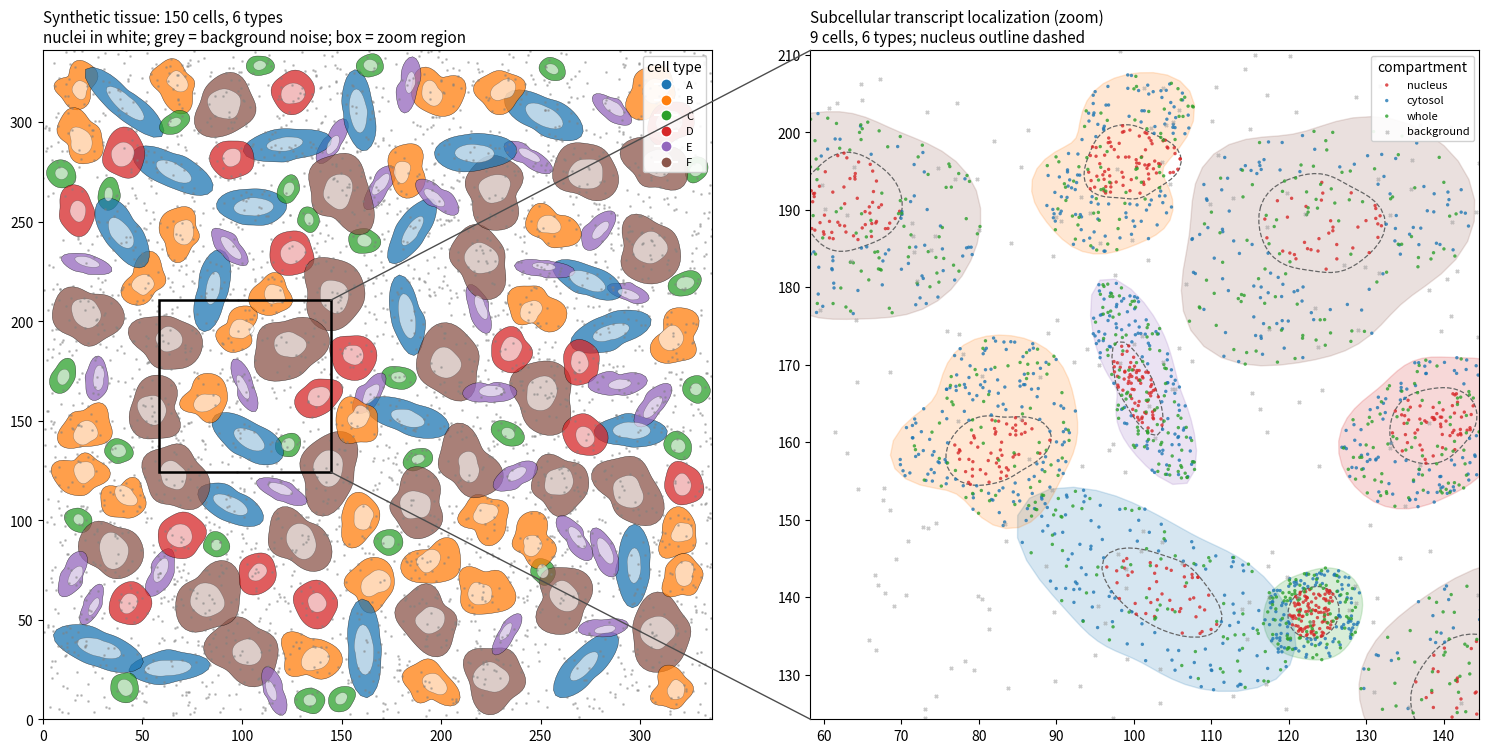

This figure's Python source:
#!/usr/bin/env python3
"""
synthetic_tissue.py
===================

A ground-truth generative model of spatial transcriptomic tissue for
benchmarking segmentation, transcript assignment, marker calling and
denoising. Implements the five-stage design:

  1. Cell-type transcriptional programs and exclusive marker panels.
  2. Type-specific cell and nucleus morphology (size, shape, nuclear position).
  3. Subcellular transcript localization (nucleus / cytosol / whole-cell).
  4. Non-overlapping packing into a confined tissue domain (with optional,
     controlled overlap and interstitial gaps).
  5. Low-level background (noise) transcripts belonging to no cell.

Everything that is unobservable in a real experiment is retained as ground
truth: each molecule's true cell of origin (-1 = background), each cell's
type, and each cell/nucleus polygon. Outputs are written in a transcript-table
format compatible with downstream pipelines, plus the cell table, gene panel,
polygon archive, a rasterized label mask, and an overview figure.

Dependencies: numpy, pandas, matplotlib.

Example
-------
python synthetic_tissue.py --n-cells 150 --n-genes 200 --n-types 6 \
    --out-dir synthetic_out --seed 0
"""
from __future__ import annotations

import argparse
import json
import os
from dataclasses import dataclass, field, asdict
from typing import Dict, List, Optional, Tuple

import numpy as np
import pandas as pd


# ============================================================
# Configuration
# ============================================================

@dataclass
class TissueConfig:
    n_cells: int = 150
    n_genes: int = 200
    n_types: int = 6                 # 6-7 recommended
    markers_per_type: int = 12       # 10-15 exclusive markers per type
    expr_genes_min: int = 50         # expressed genes per type (incl. markers)
    expr_genes_max: int = 100

    # expression means (expected counts per cell)
    mu_marker: Tuple[float, float] = (8.0, 18.0)     # high, exclusive
    mu_shared: Tuple[float, float] = (0.5, 3.0)      # baseline expression level
    leak: float = 0.0                                # mean for non-expressed genes
    # marker_mode: "distinct" = non-marker genes share one global baseline across
    #   ALL types, so exclusive markers are the ONLY differentially expressed genes
    #   (crisp marker ground truth; marker precision/F1 are meaningful).
    # "graded" = each type gets its own random means for a random shared subset
    #   (more realistic non-marker variation, but marker F1 is capped because many
    #   shared genes are legitimately DE and are not in the exclusive marker set).
    marker_mode: str = "distinct"

    # subcellular compartment mix over the panel
    frac_nucleus: float = 0.25
    frac_cytosol: float = 0.45
    # remainder -> whole-cell

    # count model
    count_model: str = "nb"          # "poisson" or "nb"
    nb_dispersion: float = 5.0        # NB shape r; var = mu + mu^2/r

    # packing
    areal_density: float = 0.55       # target fraction of domain covered by cells
    spacing_factor: float = 1.0       # >=1 abut with gaps; <1 forces contact
    overlap_frac: float = 0.08        # fraction of cells allowed to overlap a neighbour
    overlap_spacing: float = 0.70     # relaxed spacing for the overlapping fraction
    max_place_attempts: int = 2000

    # background noise
    lambda_bg: float = 0.03           # background transcripts per unit area

    # geometry discretization
    n_boundary: int = 48              # polygon vertices per cell
    nucleus_scale: Tuple[float, float] = (0.40, 0.55)  # nucleus size vs cell

    seed: int = 0


# Type-specific morphology templates (semi-axis ranges in arbitrary length
# units, irregularity amplitude, and nuclear eccentricity 0=central..1=polar).
def default_type_templates(n_types: int, rng: np.random.Generator) -> List[dict]:
    base = [
        dict(name="A", a=(18, 24), b=(7, 10),  irregularity=0.10, nuc_ecc=0.15),  # large, elongated
        dict(name="B", a=(10, 14), b=(9, 13),  irregularity=0.28, nuc_ecc=0.55),  # intermediate, irregular
        dict(name="C", a=(6, 9),   b=(5, 7),   irregularity=0.08, nuc_ecc=0.10),  # small, ellipsoidal
        dict(name="D", a=(10, 13), b=(9, 12),  irregularity=0.12, nuc_ecc=0.20),  # medium, round
        dict(name="E", a=(11, 15), b=(4, 6),   irregularity=0.15, nuc_ecc=0.60),  # small, elongated
        dict(name="F", a=(15, 19), b=(13, 17), irregularity=0.22, nuc_ecc=0.25),  # large, round-irregular
        dict(name="G", a=(5, 7),   b=(4, 6),   irregularity=0.10, nuc_ecc=0.15),  # tiny
    ]
    return base[:n_types]


# ============================================================
# Geometry helpers (numpy-only; no shapely)
# ============================================================

def _ellipse_radius(phi: np.ndarray, a: float, b: float) -> np.ndarray:
    """Radius of an axis-aligned ellipse (semi-axes a, b) at polar angle phi."""
    return (a * b) / np.sqrt((b * np.cos(phi)) ** 2 + (a * np.sin(phi)) ** 2)


def make_polygon(cx, cy, a, b, theta, irregularity, n_vert, rng,
                 n_harmonics=4) -> np.ndarray:
    """Star-shaped polygon: an ellipse whose radius is perturbed by a few
    low-order harmonics. Radially monotone, so point-in-polygon and rejection
    sampling are well behaved."""
    phi = np.linspace(0, 2 * np.pi, n_vert, endpoint=False)
    perturb = np.ones_like(phi)
    for m in range(2, 2 + n_harmonics):
        amp = irregularity * rng.uniform(0.3, 1.0) / (m - 1)
        perturb += amp * np.cos(m * phi + rng.uniform(0, 2 * np.pi))
    perturb = np.clip(perturb, 0.35, None)
    r = _ellipse_radius(phi, a, b) * perturb
    xl, yl = r * np.cos(phi), r * np.sin(phi)
    ct, st = np.cos(theta), np.sin(theta)
    x = cx + ct * xl - st * yl
    y = cy + st * xl + ct * yl
    return np.column_stack([x, y])


def points_in_poly(pts: np.ndarray, poly: np.ndarray) -> np.ndarray:
    """Vectorized ray-casting point-in-polygon for many points, one polygon."""
    x, y = pts[:, 0], pts[:, 1]
    vx, vy = poly[:, 0], poly[:, 1]
    n = len(poly)
    inside = np.zeros(len(pts), dtype=bool)
    j = n - 1
    for i in range(n):
        xi, yi, xj, yj = vx[i], vy[i], vx[j], vy[j]
        cond = ((yi > y) != (yj > y)) & (
            x < (xj - xi) * (y - yi) / (yj - yi + 1e-12) + xi
        )
        inside ^= cond
        j = i
    return inside


def sample_in_region(poly: np.ndarray, n: int, rng: np.random.Generator,
                     exclude: Optional[np.ndarray] = None,
                     max_iter: int = 200) -> np.ndarray:
    """Rejection-sample n points inside `poly` (optionally excluding `exclude`)."""
    if n <= 0:
        return np.empty((0, 2))
    mn = poly.min(0)
    mx = poly.max(0)
    out = np.empty((0, 2))
    it = 0
    while len(out) < n and it < max_iter:
        batch = max(2 * (n - len(out)), 64)
        cand = rng.uniform(mn, mx, size=(batch, 2))
        ok = points_in_poly(cand, poly)
        if exclude is not None:
            ok &= ~points_in_poly(cand, exclude)
        if ok.any():
            out = np.vstack([out, cand[ok]])
        it += 1
    return out[:n]


# ============================================================
# Gene panel and expression program
# ============================================================

def build_panel(cfg: TissueConfig, rng: np.random.Generator):
    """Assign exclusive markers, per-type expressed sets, compartments, and the
    type x gene expression-mean matrix MU."""
    G, T = cfg.n_genes, cfg.n_types
    m = cfg.markers_per_type
    total_markers = m * T
    if total_markers > G:
        raise ValueError(f"Need {total_markers} marker genes but panel has {G}.")

    perm = rng.permutation(G)
    marker_ids = perm[:total_markers]
    type_markers = {t: marker_ids[t * m:(t + 1) * m].tolist() for t in range(T)}
    shared_pool = perm[total_markers:].tolist()   # non-marker genes (shared)

    # compartment per gene
    comp = np.empty(G, dtype=object)
    r = rng.random(G)
    comp[r < cfg.frac_nucleus] = "nucleus"
    comp[(r >= cfg.frac_nucleus) & (r < cfg.frac_nucleus + cfg.frac_cytosol)] = "cytosol"
    comp[r >= cfg.frac_nucleus + cfg.frac_cytosol] = "whole"

    MU = np.full((T, G), cfg.leak, dtype=float)
    expressed: Dict[int, List[int]] = {}

    if cfg.marker_mode == "distinct":
        # One global baseline per gene; a single shared set expressed EQUALLY by
        # all types, so only the exclusive markers are differentially expressed.
        base = rng.uniform(cfg.mu_shared[0], cfg.mu_shared[1], size=G)
        target = int(round(0.5 * (cfg.expr_genes_min + cfg.expr_genes_max)))
        n_shared = int(np.clip(target - m, 1, len(shared_pool)))
        common_shared = np.asarray(shared_pool[:n_shared], dtype=int)
        for t in range(T):
            mk = type_markers[t]
            MU[t, common_shared] = base[common_shared]          # identical across types
            MU[t, mk] = rng.uniform(*cfg.mu_marker, size=len(mk))  # exclusive, high
            expressed[t] = mk + common_shared.tolist()
    elif cfg.marker_mode == "graded":
        for t in range(T):
            mk = type_markers[t]
            MU[t, mk] = rng.uniform(*cfg.mu_marker, size=len(mk))
            n_expr = int(rng.integers(cfg.expr_genes_min, cfg.expr_genes_max + 1))
            n_shared = max(0, n_expr - len(mk))
            shared_sel = rng.choice(shared_pool, size=min(n_shared, len(shared_pool)),
                                    replace=False)
            MU[t, shared_sel] = rng.uniform(*cfg.mu_shared, size=len(shared_sel))
            expressed[t] = mk + shared_sel.tolist()
    else:
        raise ValueError(f"Unknown marker_mode: {cfg.marker_mode}")

    gene_names = [f"Gene_{g:04d}" for g in range(G)]
    panel = pd.DataFrame({
        "gene": gene_names,
        "gene_index": np.arange(G),
        "compartment": comp,
        "is_marker": [any(g in type_markers[t] for t in range(T)) for g in range(G)],
        "marker_of_type": [next((t for t in range(T) if g in type_markers[t]), -1)
                           for g in range(G)],
    })
    return MU, comp, gene_names, type_markers, expressed, panel


# ============================================================
# Cell specification and packing
# ============================================================

def draw_cell_specs(cfg: TissueConfig, templates, rng, mix=None):
    """Draw per-cell type and size BEFORE placement, so the domain can be sized."""
    T = cfg.n_types
    if mix is None:
        mix = np.ones(T) / T
    types = rng.choice(T, size=cfg.n_cells, p=mix)
    specs = []
    for t in types:
        tpl = templates[t]
        a = rng.uniform(*tpl["a"])
        b = rng.uniform(*tpl["b"])
        theta = rng.uniform(0, np.pi)
        irow = tpl["irregularity"]
        r_eff = float(np.sqrt(a * b))
        r_bound = float(max(a, b) * (1 + irow))
        specs.append(dict(type=int(t), a=a, b=b, theta=theta,
                          irregularity=irow, nuc_ecc=tpl["nuc_ecc"],
                          r_eff=r_eff, r_bound=r_bound))
    return specs


def pack_cells(specs, cfg: TissueConfig, rng) -> Tuple[np.ndarray, List[int]]:
    """Dart-throwing packing. Returns placed centroids and the kept spec indices."""
    mean_area = np.mean([np.pi * s["a"] * s["b"] for s in specs])
    domain_area = cfg.n_cells * mean_area / cfg.areal_density
    W = H = float(np.sqrt(domain_area))

    order = np.argsort([-s["r_eff"] for s in specs])  # largest first
    centers = np.full((len(specs), 2), np.nan)
    placed: List[int] = []
    for idx in order:
        s = specs[idx]
        rb = s["r_bound"]
        allow_overlap = rng.random() < cfg.overlap_frac
        sf = cfg.overlap_spacing if allow_overlap else cfg.spacing_factor
        for _ in range(cfg.max_place_attempts):
            c = rng.uniform([rb, rb], [W - rb, H - rb])
            if not placed:
                centers[idx] = c
                placed.append(idx)
                break
            P = centers[placed]
            d = np.hypot(P[:, 0] - c[0], P[:, 1] - c[1])
            need = sf * (np.array([specs[j]["r_eff"] for j in placed]) + s["r_eff"])
            if np.all(d >= need):
                centers[idx] = c
                placed.append(idx)
                break
    placed_sorted = sorted(placed)
    return centers, placed_sorted, (W, H)


# ============================================================
# Transcript generation
# ============================================================

def _counts(mu_row: np.ndarray, cfg: TissueConfig, rng) -> np.ndarray:
    if cfg.count_model == "poisson":
        return rng.poisson(mu_row)
    r = cfg.nb_dispersion
    mu = np.maximum(mu_row, 1e-9)
    p = r / (r + mu)
    out = np.zeros_like(mu, dtype=int)
    nz = mu_row > 0
    out[nz] = rng.negative_binomial(r, p[nz])
    return out


def generate_transcripts(cells: pd.DataFrame, polys, nuclei, MU, comp,
                         gene_names, cfg: TissueConfig, rng):
    """Emit one row per transcript with its true cell_id, type, gene, compartment."""
    comp_arr = np.asarray(comp)
    recs_x, recs_y, recs_g, recs_c, recs_t, recs_comp = [], [], [], [], [], []
    for _, row in cells.iterrows():
        cid = int(row["cell_id"])
        t = int(row["cell_type"])
        cell_poly = polys[cid]
        nuc_poly = nuclei[cid]
        counts = _counts(MU[t], cfg, rng)
        if counts.sum() == 0:
            continue
        for region_name, region_poly, excl in (
            ("nucleus", nuc_poly, None),
            ("cytosol", cell_poly, nuc_poly),
            ("whole", cell_poly, None),
        ):
            gsel = np.where((comp_arr == region_name) & (counts > 0))[0]
            if len(gsel) == 0:
                continue
            gene_rep = np.repeat(gsel, counts[gsel])
            pts = sample_in_region(region_poly, len(gene_rep), rng, exclude=excl)
            if len(pts) < len(gene_rep):          # rare: tight exclusion
                gene_rep = gene_rep[:len(pts)]
            recs_x.append(pts[:, 0]); recs_y.append(pts[:, 1])
            recs_g.append(gene_rep)
            recs_c.append(np.full(len(gene_rep), cid))
            recs_t.append(np.full(len(gene_rep), t))
            recs_comp.append(np.full(len(gene_rep), region_name, dtype=object))

    if not recs_x:
        return pd.DataFrame(columns=["x", "y", "gene", "cell_id", "cell_type", "compartment"])
    df = pd.DataFrame({
        "x": np.concatenate(recs_x),
        "y": np.concatenate(recs_y),
        "gene_index": np.concatenate(recs_g),
        "cell_id": np.concatenate(recs_c),
        "cell_type": np.concatenate(recs_t),
        "compartment": np.concatenate(recs_comp),
    })
    df["gene"] = [gene_names[g] for g in df["gene_index"]]
    return df


def generate_background(domain, n_genes, gene_names, cfg: TissueConfig, rng,
                        gene_weights=None):
    W, H = domain
    n_bg = rng.poisson(cfg.lambda_bg * W * H)
    if n_bg == 0:
        return pd.DataFrame(columns=["x", "y", "gene", "cell_id", "cell_type",
                                     "compartment", "gene_index"])
    x = rng.uniform(0, W, n_bg)
    y = rng.uniform(0, H, n_bg)
    g = rng.choice(n_genes, size=n_bg, p=gene_weights)
    return pd.DataFrame({
        "x": x, "y": y, "gene_index": g,
        "gene": [gene_names[i] for i in g],
        "cell_id": -1, "cell_type": -1, "compartment": "background",
    })


# ============================================================
# Rasterized ground-truth label mask
# ============================================================

def rasterize_labels(polys, nuclei, domain, pixel_size, cell_ids):
    W, H = domain
    nx, ny = int(np.ceil(W / pixel_size)), int(np.ceil(H / pixel_size))
    cell_lab = np.zeros((ny, nx), dtype=np.int32)      # 0 = background
    nuc_lab = np.zeros((ny, nx), dtype=np.int32)
    for cid in cell_ids:
        for poly, lab in ((polys[cid], cell_lab), (nuclei[cid], nuc_lab)):
            mnx, mny = poly.min(0); mxx, mxy = poly.max(0)
            i0, i1 = max(0, int(mnx / pixel_size)), min(nx, int(np.ceil(mxx / pixel_size)))
            j0, j1 = max(0, int(mny / pixel_size)), min(ny, int(np.ceil(mxy / pixel_size)))
            if i1 <= i0 or j1 <= j0:
                continue
            xs = (np.arange(i0, i1) + 0.5) * pixel_size
            ys = (np.arange(j0, j1) + 0.5) * pixel_size
            gx, gy = np.meshgrid(xs, ys)
            pts = np.column_stack([gx.ravel(), gy.ravel()])
            inside = points_in_poly(pts, poly).reshape(gy.shape)
            sub = lab[j0:j1, i0:i1]
            sub[inside] = cid + 1                      # labels are 1-based
    return cell_lab, nuc_lab


# ============================================================
# Build + save + verify
# ============================================================

def build_tissue(cfg: TissueConfig):
    rng = np.random.default_rng(cfg.seed)
    templates = default_type_templates(cfg.n_types, rng)
    MU, comp, gene_names, type_markers, expressed, panel = build_panel(cfg, rng)

    specs = draw_cell_specs(cfg, templates, rng)
    centers, kept, domain = pack_cells(specs, cfg, rng)

    polys, nuclei, rows = {}, {}, []
    for new_id, idx in enumerate(kept):
        s = specs[idx]
        cx, cy = centers[idx]
        poly = make_polygon(cx, cy, s["a"], s["b"], s["theta"],
                            s["irregularity"], cfg.n_boundary, rng)
        # nucleus: smaller, rounder, offset toward a random pole by nuc_ecc
        nscale = rng.uniform(*cfg.nucleus_scale)
        na, nb = s["a"] * nscale, s["b"] * nscale
        maxoff = (1 - nscale) * min(s["a"], s["b"]) * 0.8
        ang = rng.uniform(0, 2 * np.pi)
        off = s["nuc_ecc"] * maxoff
        ncx = cx + off * np.cos(ang + s["theta"])
        ncy = cy + off * np.sin(ang + s["theta"])
        nuc = make_polygon(ncx, ncy, na, nb, s["theta"],
                           s["irregularity"] * 0.5, cfg.n_boundary, rng)
        polys[new_id] = poly
        nuclei[new_id] = nuc
        rows.append(dict(cell_id=new_id, cell_type=s["type"],
                         type_name=templates[s["type"]]["name"],
                         cx=cx, cy=cy, nucleus_cx=ncx, nucleus_cy=ncy,
                         semi_major=s["a"], semi_minor=s["b"],
                         orientation=s["theta"], irregularity=s["irregularity"],
                         area_approx=float(np.pi * s["a"] * s["b"])))
    cells = pd.DataFrame(rows)

    tx = generate_transcripts(cells, polys, nuclei, MU, comp, gene_names, cfg, rng)
    bg = generate_background(domain, cfg.n_genes, gene_names, cfg, rng)
    transcripts = pd.concat([tx, bg], ignore_index=True)
    transcripts = transcripts[["x", "y", "gene", "gene_index", "cell_id",
                               "cell_type", "compartment"]]

    return dict(cfg=cfg, domain=domain, cells=cells, transcripts=transcripts,
                polys=polys, nuclei=nuclei, panel=panel, MU=MU,
                type_markers=type_markers, templates=templates)


def verify(result) -> dict:
    """Ground-truth sanity checks."""
    tx = result["transcripts"]
    polys = result["polys"]
    real = tx[tx["cell_id"] >= 0]
    # fraction of real transcripts inside their own assigned cell polygon
    inside = 0
    for cid, grp in real.groupby("cell_id"):
        pts = grp[["x", "y"]].to_numpy()
        inside += int(points_in_poly(pts, polys[int(cid)]).sum())
    frac_inside = inside / max(len(real), 1)
    # pairwise polygon overlap estimate via bounding circles actually touching
    cells = result["cells"]
    cxy = cells[["cx", "cy"]].to_numpy()
    reff = np.sqrt(cells["semi_major"] * cells["semi_minor"]).to_numpy()
    n = len(cells); overlaps = 0; pairs = 0
    for i in range(n):
        d = np.hypot(cxy[i + 1:, 0] - cxy[i, 0], cxy[i + 1:, 1] - cxy[i, 1])
        overlaps += int(np.sum(d < (reff[i + 1:] + reff[i]) * 0.85))
        pairs += len(d)
    return dict(
        n_cells=int(len(cells)),
        n_transcripts=int(len(tx)),
        n_real=int(len(real)),
        n_background=int((tx["cell_id"] < 0).sum()),
        background_fraction=float((tx["cell_id"] < 0).mean()),
        frac_real_inside_true_cell=round(frac_inside, 6),
        approx_overlapping_pairs=overlaps,
        total_pairs=pairs,
    )


def save_outputs(result, out_dir, pixel_size=0.5, make_figure=True):
    os.makedirs(out_dir, exist_ok=True)
    cfg = result["cfg"]
    result["transcripts"].to_csv(os.path.join(out_dir, "transcripts.csv"), index=False)
    result["cells"].to_csv(os.path.join(out_dir, "cells.csv"), index=False)
    result["panel"].to_csv(os.path.join(out_dir, "gene_panel.csv"), index=False)
    np.save(os.path.join(out_dir, "expression_mu.npy"), result["MU"])

    # polygons
    np.savez_compressed(
        os.path.join(out_dir, "polygons.npz"),
        **{f"cell_{k}": v for k, v in result["polys"].items()},
        **{f"nucleus_{k}": v for k, v in result["nuclei"].items()},
    )
    # label mask
    cell_lab, nuc_lab = rasterize_labels(
        result["polys"], result["nuclei"], result["domain"], pixel_size,
        list(result["polys"].keys()))
    np.save(os.path.join(out_dir, "label_mask_cells.npy"), cell_lab)
    np.save(os.path.join(out_dir, "label_mask_nuclei.npy"), nuc_lab)

    stats = verify(result)
    stats["domain"] = list(result["domain"])
    stats["pixel_size"] = pixel_size
    with open(os.path.join(out_dir, "ground_truth_summary.json"), "w") as f:
        json.dump({"config": asdict(cfg), "stats": stats}, f, indent=2, default=float)

    if make_figure:
        _overview_figure(result, os.path.join(out_dir, "overview.png"))
    return stats


def _select_zoom_window(cells, target_cells=9):
    """Choose a square window centred on a cell that maximizes cell-type
    diversity (then cell count) within it, so the zoom shows a representative,
    contiguous neighbourhood rather than scattered cells."""
    cxy = cells[["cx", "cy"]].to_numpy()
    types = cells["cell_type"].to_numpy()
    mean_area = float(cells["area_approx"].mean())
    side = float(np.sqrt(target_cells * mean_area / 0.5))   # ~target_cells cells
    half = side / 2.0
    best = None
    for i in range(len(cells)):
        cx, cy = cxy[i]
        m = (np.abs(cxy[:, 0] - cx) <= half) & (np.abs(cxy[:, 1] - cy) <= half)
        n = int(m.sum()); ndist = int(len(np.unique(types[m])))
        if n < 4:
            continue
        # prefer diversity, then a count close to target (not too crowded)
        score = ndist * 1000 - abs(n - target_cells)
        if best is None or score > best[0]:
            best = (score, cx, cy)
    if best is None:
        cx, cy = cxy.mean(0)
    else:
        _, cx, cy = best
    return cx, cy, half


def _overview_figure(result, path):
    import matplotlib
    matplotlib.use("Agg")
    import matplotlib.pyplot as plt
    from matplotlib.patches import Polygon as MplPoly, Rectangle, ConnectionPatch
    from matplotlib.collections import PatchCollection

    cfg = result["cfg"]; W, H = result["domain"]
    cells = result["cells"]; polys = result["polys"]; nuclei = result["nuclei"]
    tx = result["transcripts"]
    cmap = plt.get_cmap("tab10")
    comp_color = {"nucleus": "#d62728", "cytosol": "#1f77b4", "whole": "#2ca02c"}

    # choose the zoom window and the cells whose centroids fall inside it
    zx, zy, half = _select_zoom_window(cells)
    x0, x1, y0, y1 = zx - half, zx + half, zy - half, zy + half
    in_win = cells[(cells.cx >= x0) & (cells.cx <= x1) &
                   (cells.cy >= y0) & (cells.cy <= y1)]
    win_ids = set(in_win.cell_id.astype(int))
    n_types_win = in_win.cell_type.nunique()

    fig, ax = plt.subplots(1, 2, figsize=(15.5, 7.4))
    axL, axR = ax

    # ---- (a) whole tissue coloured by cell type ----
    patches, colors = [], []
    for _, r in cells.iterrows():
        patches.append(MplPoly(polys[int(r.cell_id)], closed=True))
        colors.append(cmap(int(r.cell_type) % 10))
    axL.add_collection(PatchCollection(patches, facecolor=colors, edgecolor="k",
                                       linewidths=0.3, alpha=0.75))
    for _, r in cells.iterrows():
        axL.add_patch(MplPoly(nuclei[int(r.cell_id)], closed=True,
                              facecolor="white", edgecolor="0.3",
                              linewidth=0.3, alpha=0.6))
    bg = tx[tx.cell_id < 0]
    axL.scatter(bg.x, bg.y, s=1, c="0.5", alpha=0.4)
    # zoom rectangle
    axL.add_patch(Rectangle((x0, y0), x1 - x0, y1 - y0, fill=False,
                            edgecolor="k", linewidth=1.8, zorder=5))
    axL.set_xlim(0, W); axL.set_ylim(0, H); axL.set_aspect("equal")
    axL.set_title(f"Synthetic tissue: {len(cells)} cells, {cfg.n_types} types\n"
                  f"nuclei in white; grey = background noise; box = zoom region",
                  fontsize=11, loc="left")
    handles = [plt.Line2D([0], [0], marker="o", color="w",
                          markerfacecolor=cmap(t % 10), markersize=8,
                          label=result["templates"][t]["name"])
               for t in range(cfg.n_types)]
    axL.legend(handles=handles, title="cell type", loc="upper right",
               fontsize=8, framealpha=0.9)

    # ---- (b) zoom: same cells, light type fill + compartment-coloured points ----
    for _, r in in_win.iterrows():
        cid = int(r.cell_id)
        axR.add_patch(MplPoly(polys[cid], closed=True,
                              facecolor=cmap(int(r.cell_type) % 10),
                              edgecolor=cmap(int(r.cell_type) % 10),
                              linewidth=1.0, alpha=0.18))
        axR.add_patch(MplPoly(nuclei[cid], closed=True, facecolor="none",
                              edgecolor="0.4", linewidth=0.9, linestyle="--"))
    sel = tx[tx.cell_id.isin(win_ids)]
    for comp_name, col in comp_color.items():
        s = sel[sel.compartment == comp_name]
        axR.scatter(s.x, s.y, s=6, c=col, alpha=0.8, label=comp_name,
                    edgecolors="none")
    # background noise inside the window too
    bgw = bg[(bg.x >= x0) & (bg.x <= x1) & (bg.y >= y0) & (bg.y <= y1)]
    axR.scatter(bgw.x, bgw.y, s=5, c="0.6", alpha=0.5, marker="x",
                label="background")
    axR.set_xlim(x0, x1); axR.set_ylim(y0, y1); axR.set_aspect("equal")
    axR.set_title(f"Subcellular transcript localization (zoom)\n"
                  f"{len(in_win)} cells, {n_types_win} types; "
                  f"nucleus outline dashed", fontsize=11, loc="left")
    axR.legend(title="compartment", loc="upper right", fontsize=8, framealpha=0.9)

    # ---- connector lines linking the rectangle to the zoom panel ----
    for (xa, ya), (xb, yb) in [((x1, y1), (x0, y1)), ((x1, y0), (x0, y0))]:
        con = ConnectionPatch(xyA=(xa, ya), coordsA=axL.transData,
                              xyB=(xb, yb), coordsB=axR.transData,
                              color="0.3", linewidth=1.0, linestyle="-",
                              zorder=10)
        fig.add_artist(con)

    plt.tight_layout()
    fig.savefig(path, dpi=160, bbox_inches="tight")
    plt.close(fig)


# ============================================================
# CLI
# ============================================================

def build_parser():
    p = argparse.ArgumentParser(description="Generate a ground-truth synthetic "
                                            "spatial-transcriptomics tissue.")
    p.add_argument("--n-cells", type=int, default=150)
    p.add_argument("--n-genes", type=int, default=200)
    p.add_argument("--n-types", type=int, default=6)
    p.add_argument("--markers-per-type", type=int, default=12)
    p.add_argument("--marker-mode", choices=["distinct", "graded"], default="distinct",
                   help="distinct = crisp exclusive markers (recommended for "
                        "marker-recovery scoring); graded = realistic shared-gene "
                        "variation (marker F1 capped).")
    p.add_argument("--count-model", choices=["poisson", "nb"], default="nb")
    p.add_argument("--nb-dispersion", type=float, default=5.0)
    p.add_argument("--areal-density", type=float, default=0.55)
    p.add_argument("--overlap-frac", type=float, default=0.08)
    p.add_argument("--lambda-bg", type=float, default=0.03)
    p.add_argument("--pixel-size", type=float, default=0.5)
    p.add_argument("--seed", type=int, default=0)
    p.add_argument("--out-dir", default="synthetic_out")
    p.add_argument("--no-figure", action="store_true")
    return p


def main():
    a = build_parser().parse_args()
    cfg = TissueConfig(
        n_cells=a.n_cells, n_genes=a.n_genes, n_types=a.n_types,
        markers_per_type=a.markers_per_type, marker_mode=a.marker_mode,
        count_model=a.count_model,
        nb_dispersion=a.nb_dispersion, areal_density=a.areal_density,
        overlap_frac=a.overlap_frac, lambda_bg=a.lambda_bg, seed=a.seed,
    )
    print("Building synthetic tissue...")
    result = build_tissue(cfg)
    stats = save_outputs(result, a.out_dir, pixel_size=a.pixel_size,
                         make_figure=not a.no_figure)
    print("\nGround-truth summary:")
    for k, v in stats.items():
        print(f"  {k}: {v}")
    print(f"\nOutputs written to: {os.path.abspath(a.out_dir)}")
    return 0


if __name__ == "__main__":
    raise SystemExit(main())
